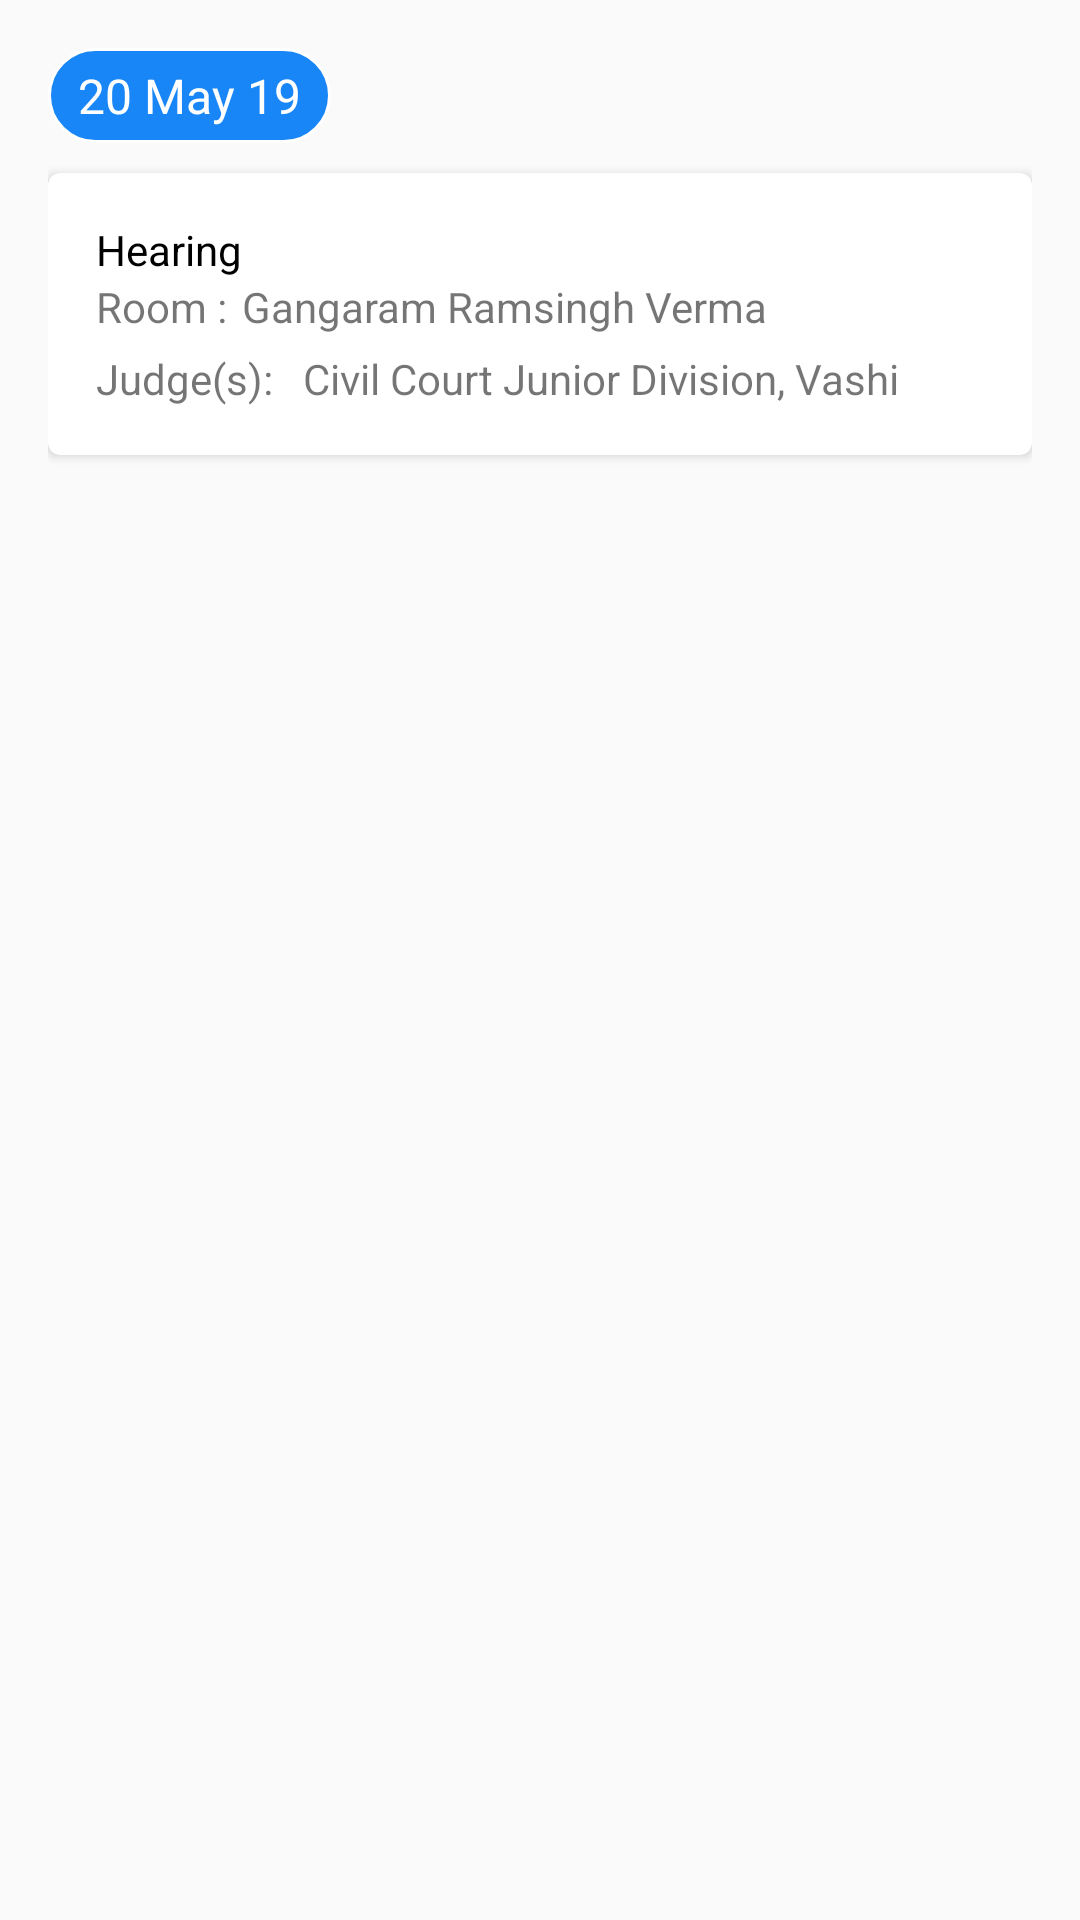

Write the Android layout XML for this screen, with the resource values it uses.
<!-- AndroidManifest.xml: application theme AppTheme -->
<!-- res/layout/timeline_recyclerview.xml -->
<?xml version="1.0" encoding="utf-8"?>
<androidx.constraintlayout.widget.ConstraintLayout xmlns:android="http://schemas.android.com/apk/res/android"
    xmlns:app="http://schemas.android.com/apk/res-auto"
    android:layout_width="match_parent"
    android:layout_height="match_parent"
    android:paddingLeft="20dp"
    android:padding="16dp"
    >

    <TextView
        android:layout_width="wrap_content"
        android:layout_height="wrap_content"
        android:background="@drawable/rounded_blue_background"
        android:paddingLeft="10dp"
        android:paddingTop="5dp"
        android:paddingRight="10dp"
        android:paddingBottom="5dp"
        android:text="20 May 19"
        android:id="@+id/caseDetails_date_text"
        android:textColor="@color/white"
        android:textSize="16sp"
        app:layout_constraintLeft_toLeftOf="parent"
        app:layout_constraintTop_toTopOf="parent" />



    <androidx.cardview.widget.CardView
        android:layout_width="match_parent"
        android:layout_height="wrap_content"
        android:layout_marginTop="10dp"
        app:cardCornerRadius="4dp"
        app:layout_constraintTop_toBottomOf="@+id/caseDetails_date_text">

        <androidx.constraintlayout.widget.ConstraintLayout
            android:layout_width="match_parent"
            android:layout_height="wrap_content"
            android:padding="16dp">

            <TextView
                android:id="@+id/hearing_text"
                android:textColor="@color/black"
                android:layout_width="wrap_content"
                android:layout_height="wrap_content"
                android:text="Hearing"
                app:layout_constraintLeft_toLeftOf="parent"
                app:layout_constraintTop_toTopOf="parent" />


            <TextView
                android:id="@+id/room_text"
                android:layout_width="wrap_content"
                android:layout_height="wrap_content"
                android:text="Room :"
                app:layout_constraintLeft_toLeftOf="parent"
                app:layout_constraintTop_toBottomOf="@id/hearing_text" />

            <TextView
                android:id="@+id/room_text_name"
                android:layout_width="wrap_content"
                android:layout_height="wrap_content"
                android:paddingLeft="5dp"
                android:text="Gangaram Ramsingh Verma"
                app:layout_constraintLeft_toRightOf="@+id/room_text"
                app:layout_constraintTop_toBottomOf="@+id/hearing_text" />

            <TextView
                android:id="@+id/judge_text"
                android:layout_width="wrap_content"
                android:layout_height="wrap_content"
                android:layout_marginTop="5dp"
                android:text="Judge(s):"
                app:layout_constraintLeft_toLeftOf="parent"
                app:layout_constraintTop_toBottomOf="@id/room_text" />

            <TextView
                android:id="@+id/judge_text_name"
                android:layout_width="wrap_content"
                android:layout_height="wrap_content"
                android:layout_marginLeft="10dp"
                android:layout_marginTop="5dp"
                android:text="Civil Court Junior Division, Vashi"
                app:layout_constraintLeft_toRightOf="@+id/judge_text"
                app:layout_constraintTop_toBottomOf="@id/room_text" />


        </androidx.constraintlayout.widget.ConstraintLayout>

    </androidx.cardview.widget.CardView>

</androidx.constraintlayout.widget.ConstraintLayout>
<!-- resources referenced by this layout -->
<resources>
  <color name="black">#000000</color>
  <color name="white">#FFFFFF</color>
  <!-- drawable rounded_blue_background (drawable) -->
  <?xml version="1.0" encoding="utf-8"?>
  <shape xmlns:android="http://schemas.android.com/apk/res/android"
      android:shape="rectangle">
      <stroke android:width="1dp"
          android:color="@color/white" />
      <corners android:radius="16dp" />
      <solid
          android:color="@color/blue"/>
  </shape>
  <style name="AppTheme" parent="Theme.AppCompat.Light.DarkActionBar">
          
          <item name="colorPrimary">@color/colorPrimary</item>
          <item name="colorPrimaryDark">@color/colorPrimaryDark</item>
          <item name="colorAccent">@color/colorAccent</item>
      </style>
  <color name="blue">#1886f7</color>
  <color name="colorPrimary">#008577</color>
  <color name="colorPrimaryDark">#00574B</color>
  <color name="colorAccent">#D81B60</color>
</resources>
